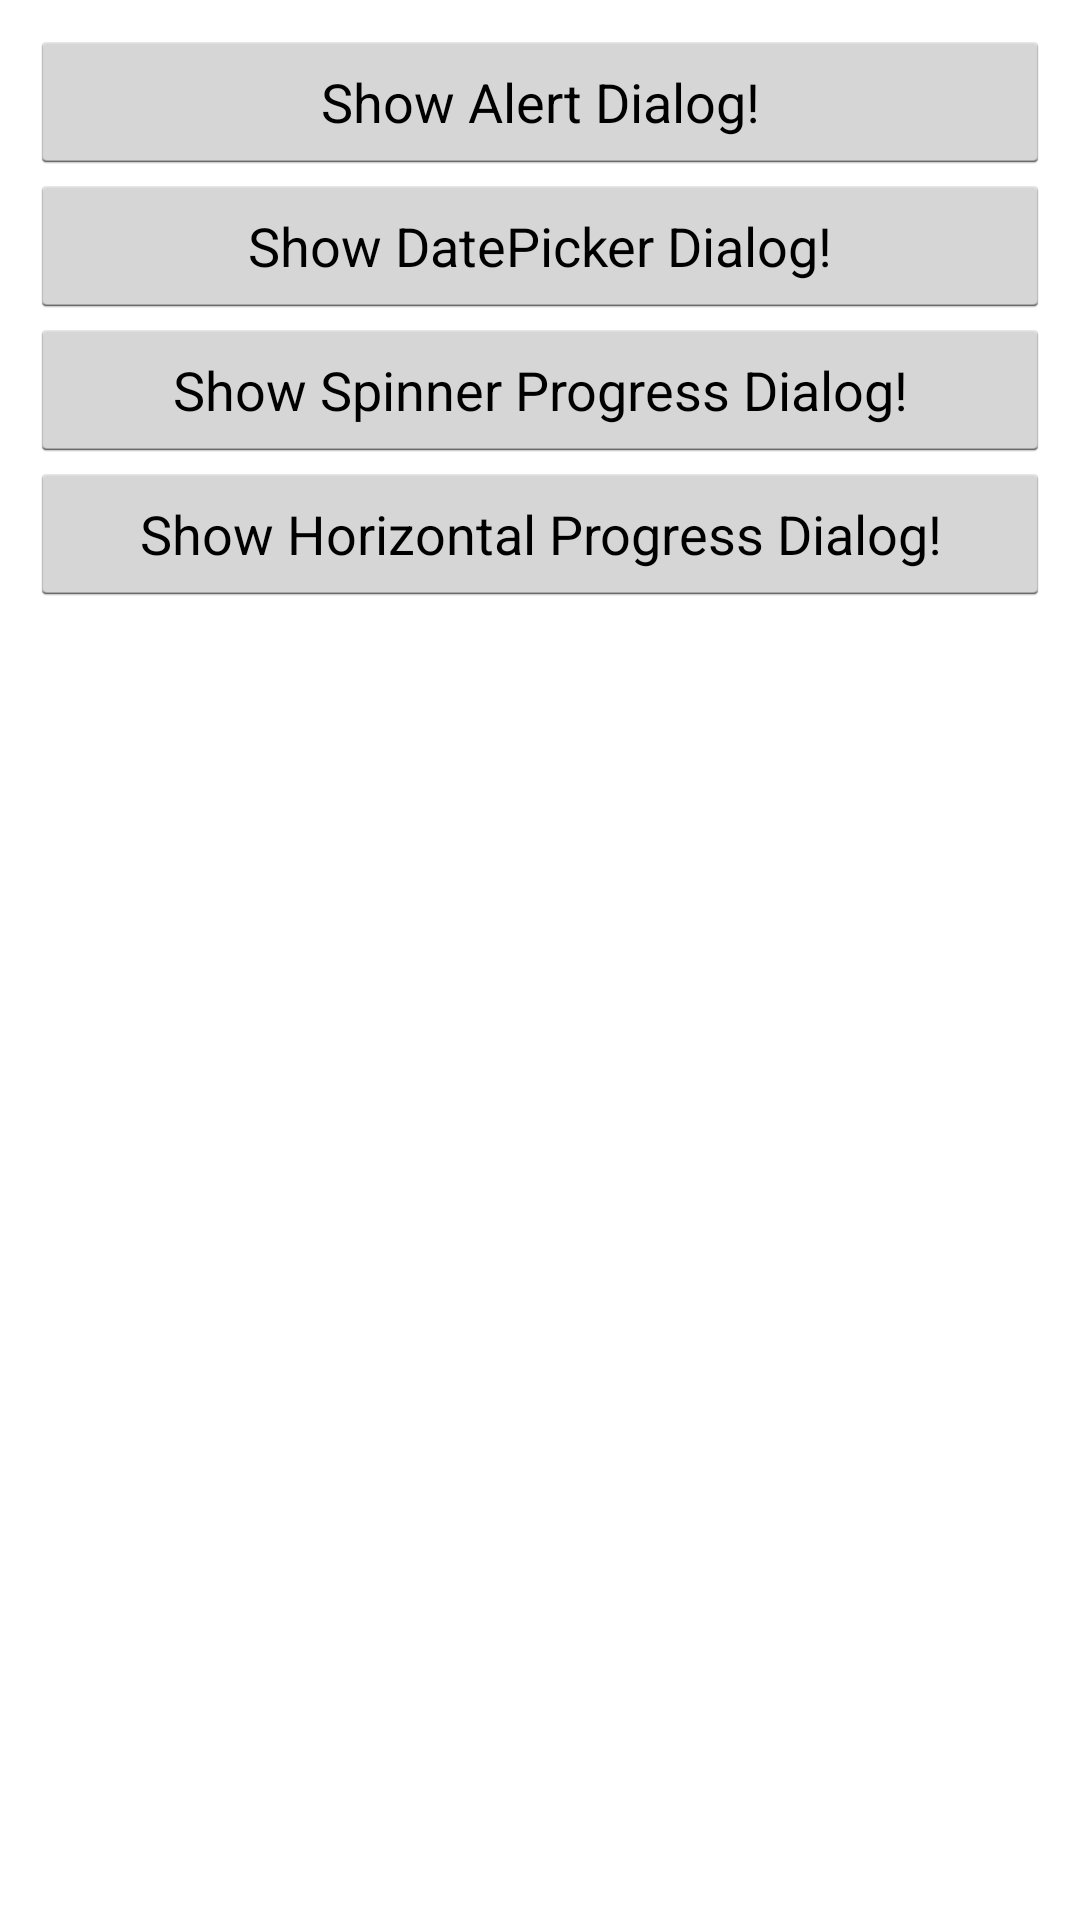

Android layout source for this screen:
<!-- AndroidManifest.xml: application theme AppTheme -->
<!-- res/layout/activity_dialogs_demo.xml -->
<?xml version="1.0" encoding="utf-8"?>
<LinearLayout xmlns:android="http://schemas.android.com/apk/res/android"
    xmlns:app="http://schemas.android.com/apk/res-auto"
    xmlns:tools="http://schemas.android.com/tools"
    android:layout_width="match_parent"
    android:layout_height="match_parent"
    tools:context="com.vamsisangam.androidexamples.DialogsDemoActivity"
    android:orientation="vertical"
    android:padding="10dp">
    <Button
        android:layout_width="match_parent"
        android:layout_height="wrap_content"
        android:text="Show Alert Dialog!"
        android:onClick="showAlertDialog"/>
    <Button
        android:layout_width="match_parent"
        android:layout_height="wrap_content"
        android:text="Show DatePicker Dialog!"
        android:onClick="showDatePickerDialog"/>
    <Button
        android:layout_width="match_parent"
        android:layout_height="wrap_content"
        android:text="Show Spinner Progress Dialog!"
        android:onClick="showSpinnerProgressDialog"/>
    <Button
        android:layout_width="match_parent"
        android:layout_height="wrap_content"
        android:text="Show Horizontal Progress Dialog!"
        android:onClick="showHorizontalProgressDialog"/>
</LinearLayout>
<!-- resources referenced by this layout -->
<resources>
  <style name="AppTheme" parent="android:Theme.Holo.Light.DarkActionBar">
          
      </style>
</resources>
